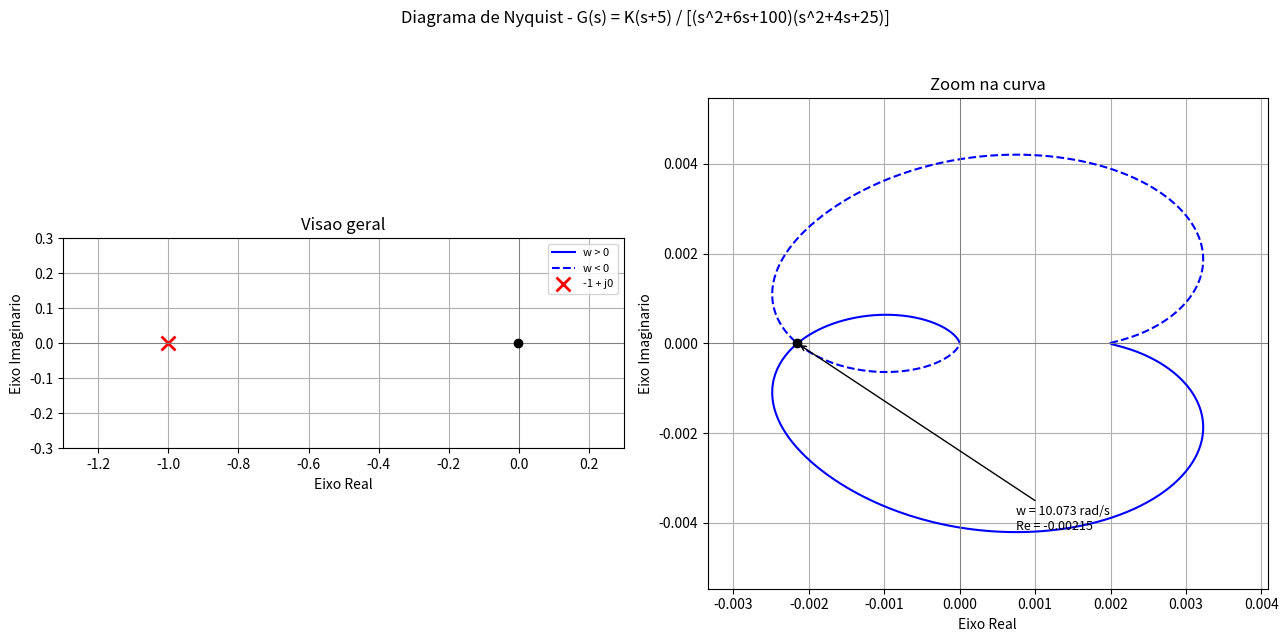

Reproduce this figure in Python.
# -*- coding: utf-8 -*-
"""colab_controles.ipynb

Automatically generated by Colab.

Original file is located at
    https://colab.research.google.com/drive/1E-DouNTagyINsOt6Y4H8AeB16T2mzpQA

# Exercício 10.8 (Cap. 10 – Nise) — Diagrama de Nyquist

**Sistema com realimentação unitária:**

$$
G(s) = \dfrac{K(s + 5)}{(s^2 + 6s + 100)(s^2 + 4s + 25)}
$$

## O programa:

- **a)** traça o diagrama de Nyquist de $G(s)$;
- **b)** encontra e mostra o valor e a frequência do cruzamento do diagrama com o eixo real ($\text{Im}[G(j\omega)] = 0$).

> Convertido de MATLAB para Python usando as bibliotecas **numpy**, **scipy** e **matplotlib**.
"""

import numpy as np
import matplotlib.pyplot as plt
from scipy import signal
from scipy.optimize import brentq


def montar_planta(K=1):
    """Monta a funcao de transferencia G(s) em forma polinomial."""
    # numerador: K(s + 5)
    num = np.array([K, 5 * K])

    # denominador: (s^2 + 6s + 100)(s^2 + 4s + 25)
    den1 = np.array([1, 6, 100])
    den2 = np.array([1, 4, 25])
    den = np.convolve(den1, den2)

    return signal.TransferFunction(num, den)


def resposta_em_frequencia(sistema, w):
    """Calcula G(jw) para um vetor de frequencias w (rad/s)."""
    w_out, resp = signal.freqresp(sistema, w=w)
    return resp


def encontrar_cruzamento_eixo_real(sistema, w_min=1e-3, w_max=1e3, n=200000):
    """
    Encontra a(s) frequencia(s) em que Im[G(jw)] = 0 (w > 0),
    isto e, o(s) ponto(s) em que o diagrama de Nyquist cruza
    o eixo real.
    """
    w = np.linspace(w_min, w_max, n)
    resp = resposta_em_frequencia(sistema, w)
    im = resp.imag

    cruzamentos = []
    # procura mudancas de sinal em Im[G(jw)]
    sinais = np.sign(im)
    trocas = np.where(np.diff(sinais) != 0)[0]

    for idx in trocas:
        w_a, w_b = w[idx], w[idx + 1]

        def im_func(wf):
            return resposta_em_frequencia(sistema, np.array([wf])).imag[0]

        try:
            w_zero = brentq(im_func, w_a, w_b)
            re_zero = resposta_em_frequencia(sistema, np.array([w_zero])).real[0]
            cruzamentos.append((w_zero, re_zero))
        except ValueError:
            continue

    return cruzamentos


def plotar_nyquist(sistema, w_min=1e-3, w_max=1e3, n=20000, cruzamentos=None):
    """
    Traca o diagrama de Nyquist em duas visoes lado a lado:

      - Painel esquerdo: visao geral, incluindo o ponto critico -1+j0,
        para avaliar a distancia da curva ate a instabilidade;
      - Painel direito: zoom na regiao da curva (que costuma ser muito
        pequena quando K e pequeno), para ver a forma do laco e o(s)
        ponto(s) de cruzamento com o eixo real com clareza.
    """
    w = np.linspace(w_min, w_max, n)
    resp = resposta_em_frequencia(sistema, w)

    fig, (ax_geral, ax_zoom) = plt.subplots(1, 2, figsize=(13, 6.5))

    for ax, titulo in [(ax_geral, "Visao geral"), (ax_zoom, "Zoom na curva")]:
        ax.plot(resp.real, resp.imag, "b", label="w > 0")
        ax.plot(resp.real, -resp.imag, "b--", label="w < 0")
        ax.plot(-1, 0, "rx", markersize=10, markeredgewidth=2, label="-1 + j0")

        if cruzamentos:
            for w_c, re_c in cruzamentos:
                ax.plot(re_c, 0, "ko", markersize=6, zorder=5)

        ax.axhline(0, color="gray", linewidth=0.7)
        ax.axvline(0, color="gray", linewidth=0.7)
        ax.set_xlabel("Eixo Real")
        ax.set_ylabel("Eixo Imaginario")
        ax.set_title(titulo)
        ax.grid(True)

    # painel geral: escala fixa para incluir o -1 e dar nocao de distancia
    margem_geral = max(0.3, 1.3 * np.max(np.abs(resp)))
    ax_geral.set_xlim(-1.3, margem_geral)
    ax_geral.set_ylim(-margem_geral, margem_geral)
    ax_geral.set_aspect("equal", adjustable="box")
    ax_geral.legend(loc="upper right", fontsize=8)

    # painel de zoom: escala baseada apenas nos valores da propria curva
    folga = 0.15
    re_min, re_max = resp.real.min(), resp.real.max()
    im_min, im_max = min(resp.imag.min(), -resp.imag.max()), max(resp.imag.max(), -resp.imag.min())
    dre = (re_max - re_min) or 1e-6
    dim = (im_max - im_min) or 1e-6
    ax_zoom.set_xlim(re_min - folga * dre, re_max + folga * dre)
    ax_zoom.set_ylim(im_min - folga * dim, im_max + folga * dim)

    if cruzamentos:
        for w_c, re_c in cruzamentos:
            ax_zoom.annotate(
                f"w = {w_c:.3f} rad/s\nRe = {re_c:.5f}",
                xy=(re_c, 0),
                xytext=(0.55, 0.12),
                textcoords="axes fraction",
                fontsize=9,
                arrowprops=dict(arrowstyle="->", color="black", lw=1),
            )

    fig.suptitle(
        "Diagrama de Nyquist - G(s) = K(s+5) / [(s^2+6s+100)(s^2+4s+25)]",
        fontsize=12,
    )

    plt.tight_layout(rect=[0, 0, 1, 0.95])
    plt.show()

K = 1  # ganho do sistema (pode ser alterado)

G = montar_planta(K)

cruzamentos = encontrar_cruzamento_eixo_real(G)

print("=" * 55)
print(f"Sistema: G(s) com K = {K}")
print("Cruzamento(s) do diagrama de Nyquist com o eixo real:")
for w_c, re_c in cruzamentos:
    print(f"  Frequencia: w = {w_c:.4f} rad/s")
    print(f"  Valor no eixo real: Re[G(jw)] = {re_c:.6f}")
print("=" * 55)

plotar_nyquist(G, cruzamentos=cruzamentos)
